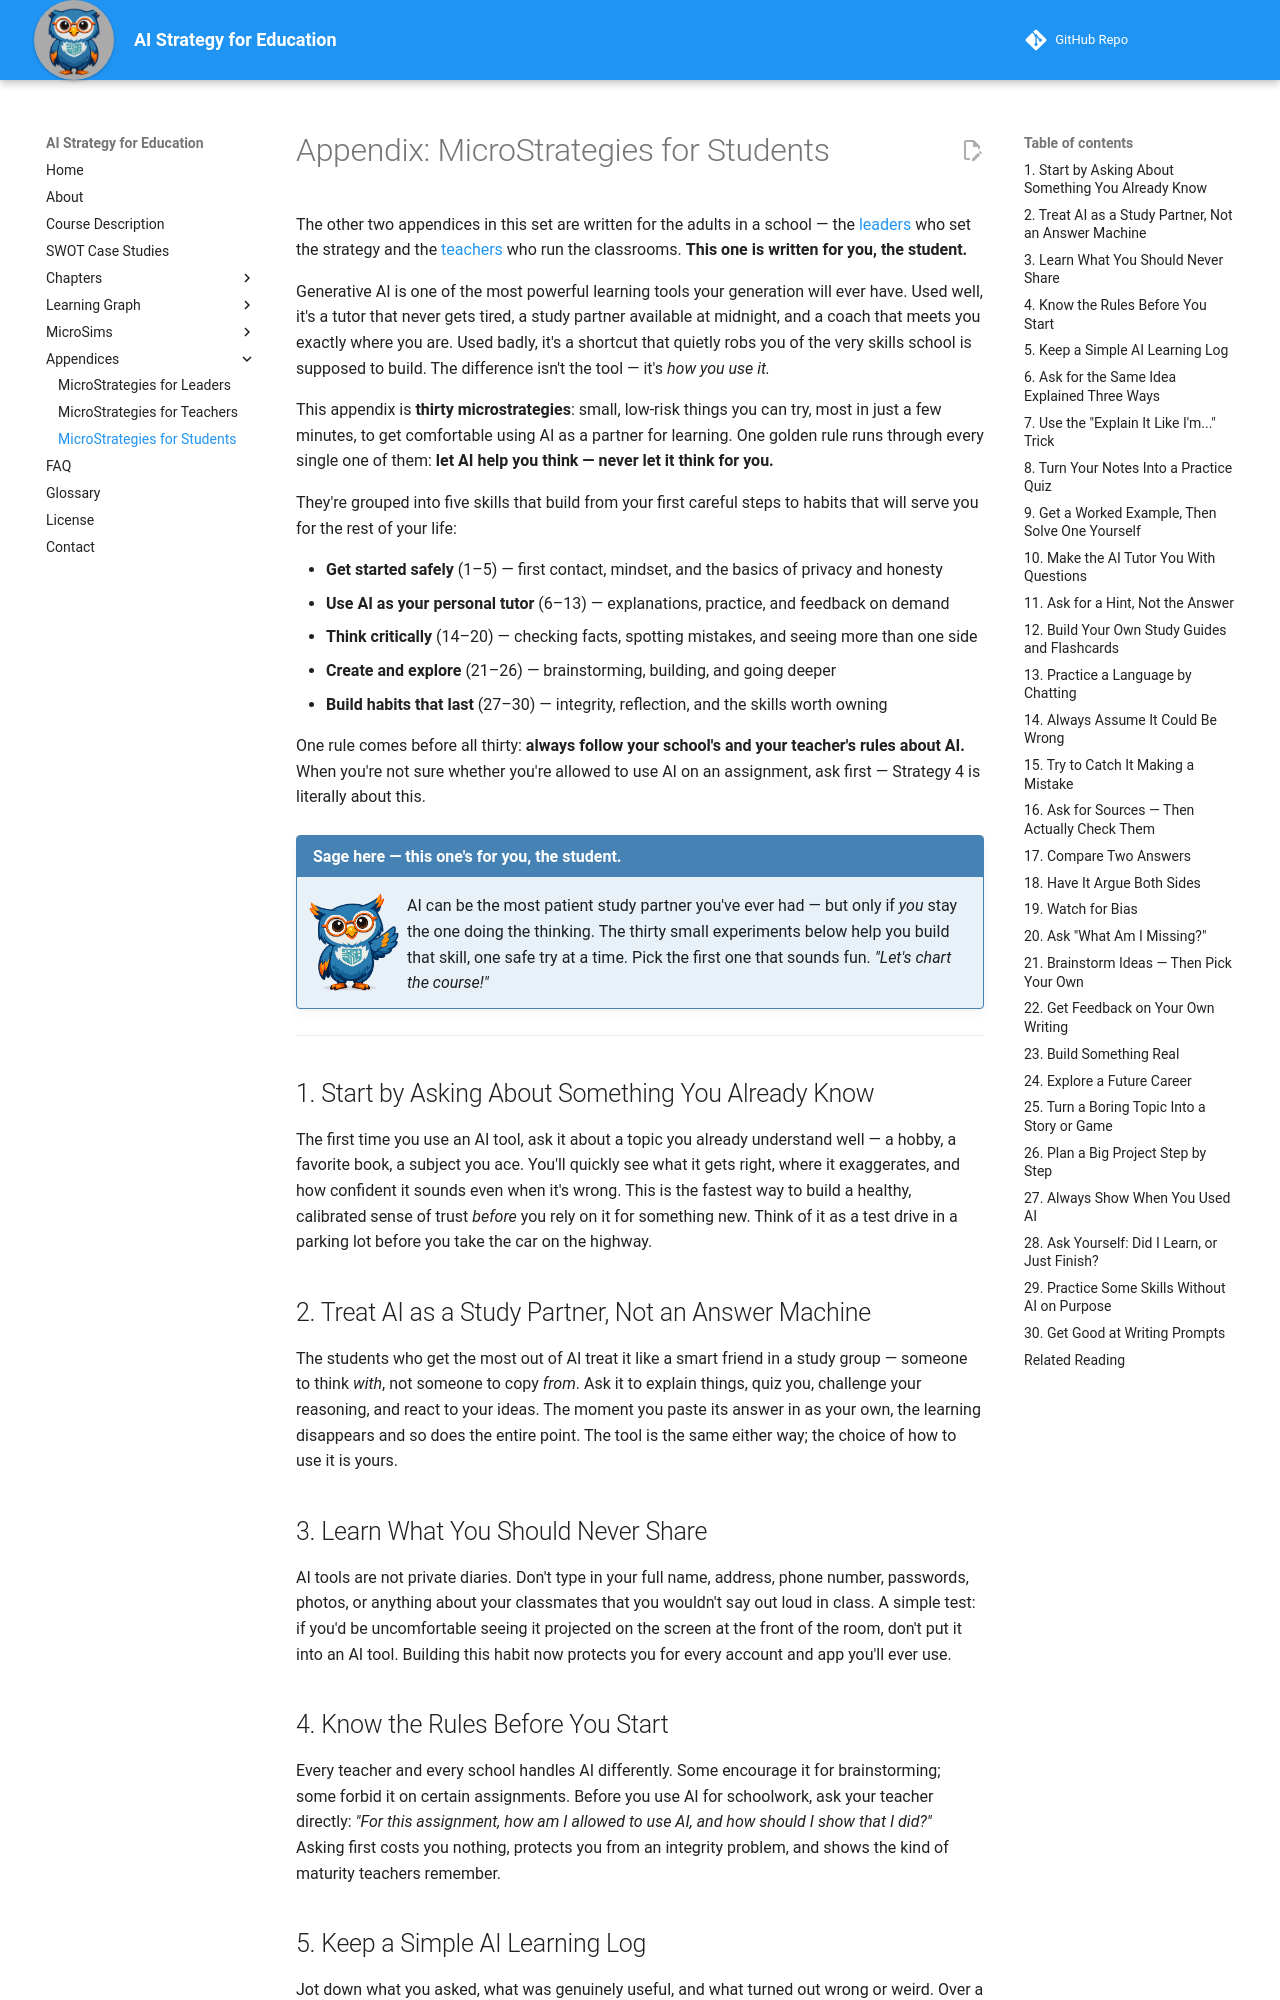

repository: dmccreary/ai-strategy-for-education · page: appendices/microstrategies-students/index.html · generator: mkdocs

---
title: "Appendix: MicroStrategies for Students"
description: Thirty practical, low-risk ways for students to get comfortable using generative AI as a partner for learning — building AI literacy, study skills, and good judgment while keeping their own thinking firmly in charge.
---

# Appendix: MicroStrategies for Students

The other two appendices in this set are written for the adults in a school — the
[leaders](microstrategies.md) who set the strategy and the
[teachers](microstrategies-adopting-ai.md) who run the classrooms. **This one is
written for you, the student.**

Generative AI is one of the most powerful learning tools your generation will ever
have. Used well, it's a tutor that never gets tired, a study partner available at
midnight, and a coach that meets you exactly where you are. Used badly, it's a
shortcut that quietly robs you of the very skills school is supposed to build. The
difference isn't the tool — it's *how you use it.*

This appendix is **thirty microstrategies**: small, low-risk things you can try, most
in just a few minutes, to get comfortable using AI as a partner for learning. One
golden rule runs through every single one of them: **let AI help you think — never
let it think for you.**

They're grouped into five skills that build from your first careful steps to habits
that will serve you for the rest of your life:

- **Get started safely** (1–5) — first contact, mindset, and the basics of privacy and honesty
- **Use AI as your personal tutor** (6–13) — explanations, practice, and feedback on demand
- **Think critically** (14–20) — checking facts, spotting mistakes, and seeing more than one side
- **Create and explore** (21–26) — brainstorming, building, and going deeper
- **Build habits that last** (27–30) — integrity, reflection, and the skills worth owning

One rule comes before all thirty: **always follow your school's and your teacher's
rules about AI.** When you're not sure whether you're allowed to use AI on an
assignment, ask first — Strategy 4 is literally about this.

!!! mascot-welcome "Sage here — this one's for you, the student."
    ![Sage waving welcome](../../img/mascot/welcome.png){ class="mascot-admonition-img" }
    AI can be the most patient study partner you've ever had — but only if *you* stay
    the one doing the thinking. The thirty small experiments below help you build that
    skill, one safe try at a time. Pick the first one that sounds fun. *"Let's chart
    the course!"*

---

## 1. Start by Asking About Something You Already Know

The first time you use an AI tool, ask it about a topic you already understand well —
a hobby, a favorite book, a subject you ace. You'll quickly see what it gets right,
where it exaggerates, and how confident it sounds even when it's wrong. This is the
fastest way to build a healthy, calibrated sense of trust *before* you rely on it for
something new. Think of it as a test drive in a parking lot before you take the car
on the highway.

## 2. Treat AI as a Study Partner, Not an Answer Machine

The students who get the most out of AI treat it like a smart friend in a study
group — someone to think *with*, not someone to copy *from*. Ask it to explain things,
quiz you, challenge your reasoning, and react to your ideas. The moment you paste its
answer in as your own, the learning disappears and so does the entire point. The tool
is the same either way; the choice of how to use it is yours.

## 3. Learn What You Should Never Share

AI tools are not private diaries. Don't type in your full name, address, phone number,
passwords, photos, or anything about your classmates that you wouldn't say out loud in
class. A simple test: if you'd be uncomfortable seeing it projected on the screen at
the front of the room, don't put it into an AI tool. Building this habit now protects
you for every account and app you'll ever use.
